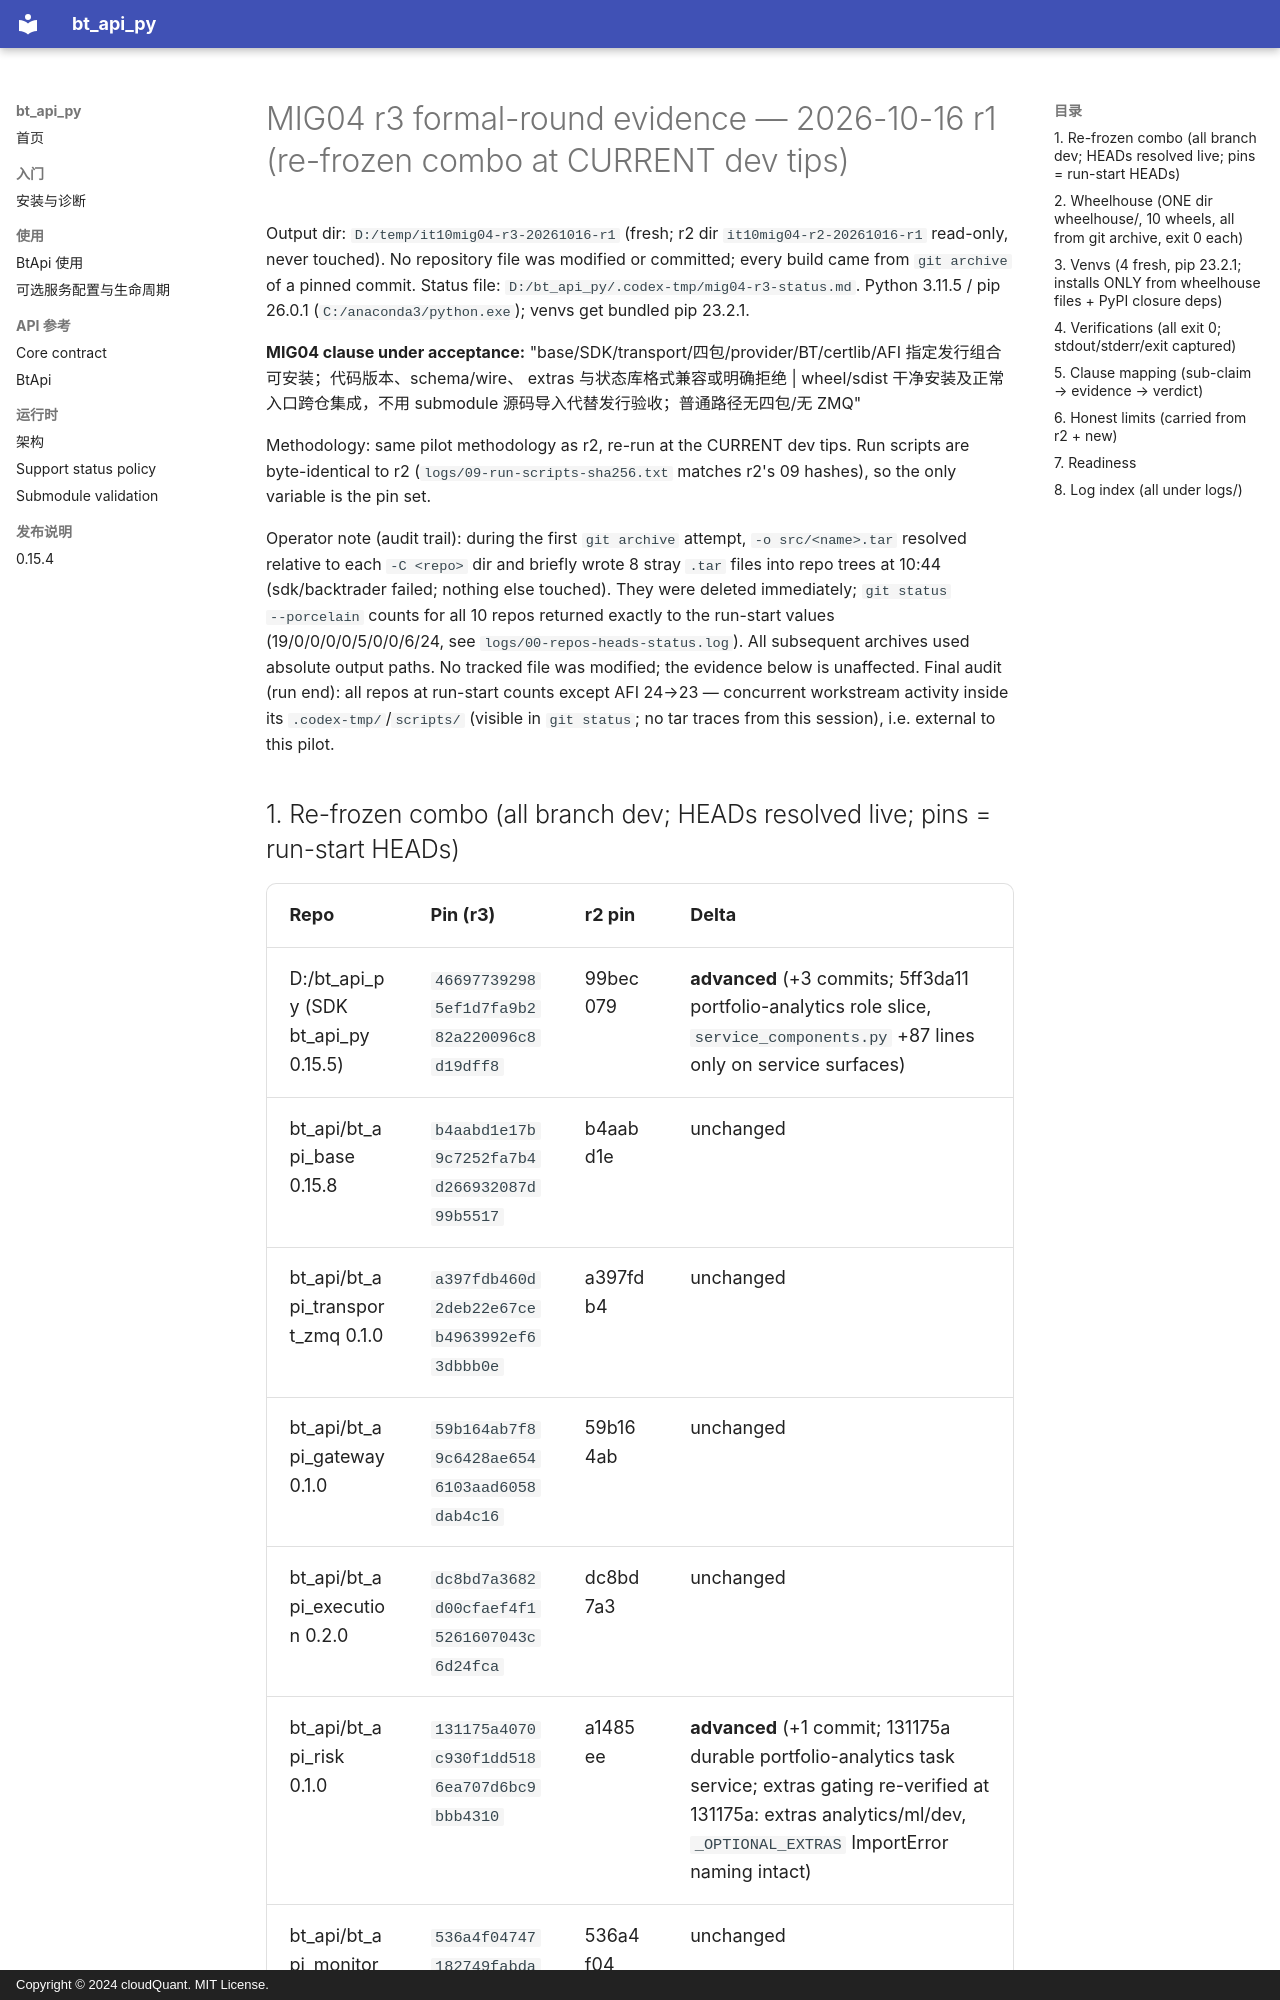

repository: cloudQuant/bt_api_py · page: 迭代计划/迭代10-可选组件与可配置通信/evidence/mig04-release-combo-20261016/report/index.html · generator: mkdocs · copyright: Copyright © 2024 cloudQuant. MIT License.

# MIG04 r3 formal-round evidence — 2026-10-16 r1 (re-frozen combo at CURRENT dev tips)

Output dir: `D:/temp/it10mig04-r3-20261016-r1` (fresh; r2 dir `it10mig04-r2-20261016-r1` read-only,
never touched). No repository file was modified or committed; every build came from `git archive`
of a pinned commit. Status file: `D:/bt_api_py/.codex-tmp/mig04-r3-status.md`.
Python 3.11.5 / pip 26.0.1 (`C:/anaconda3/python.exe`); venvs get bundled pip 23.2.1.

**MIG04 clause under acceptance:**
"base/SDK/transport/四包/provider/BT/certlib/AFI 指定发行组合可安装；代码版本、schema/wire、
extras 与状态库格式兼容或明确拒绝 | wheel/sdist 干净安装及正常入口跨仓集成，不用 submodule
源码导入代替发行验收；普通路径无四包/无 ZMQ"

Methodology: same pilot methodology as r2, re-run at the CURRENT dev tips. Run scripts are
byte-identical to r2 (`logs/09-run-scripts-sha256.txt` matches r2's 09 hashes), so the only
variable is the pin set.

Operator note (audit trail): during the first `git archive` attempt, `-o src/<name>.tar` resolved
relative to each `-C <repo>` dir and briefly wrote 8 stray `.tar` files into repo trees at 10:44
(sdk/backtrader failed; nothing else touched). They were deleted immediately; `git status
--porcelain` counts for all 10 repos returned exactly to the run-start values
(19/0/0/0/0/5/0/0/6/24, see `logs/00-repos-heads-status.log`). All subsequent archives used
absolute output paths. No tracked file was modified; the evidence below is unaffected.
Final audit (run end): all repos at run-start counts except AFI 24→23 — concurrent workstream
activity inside its `.codex-tmp/`/`scripts/` (visible in `git status`; no tar traces from this
session), i.e. external to this pilot.
